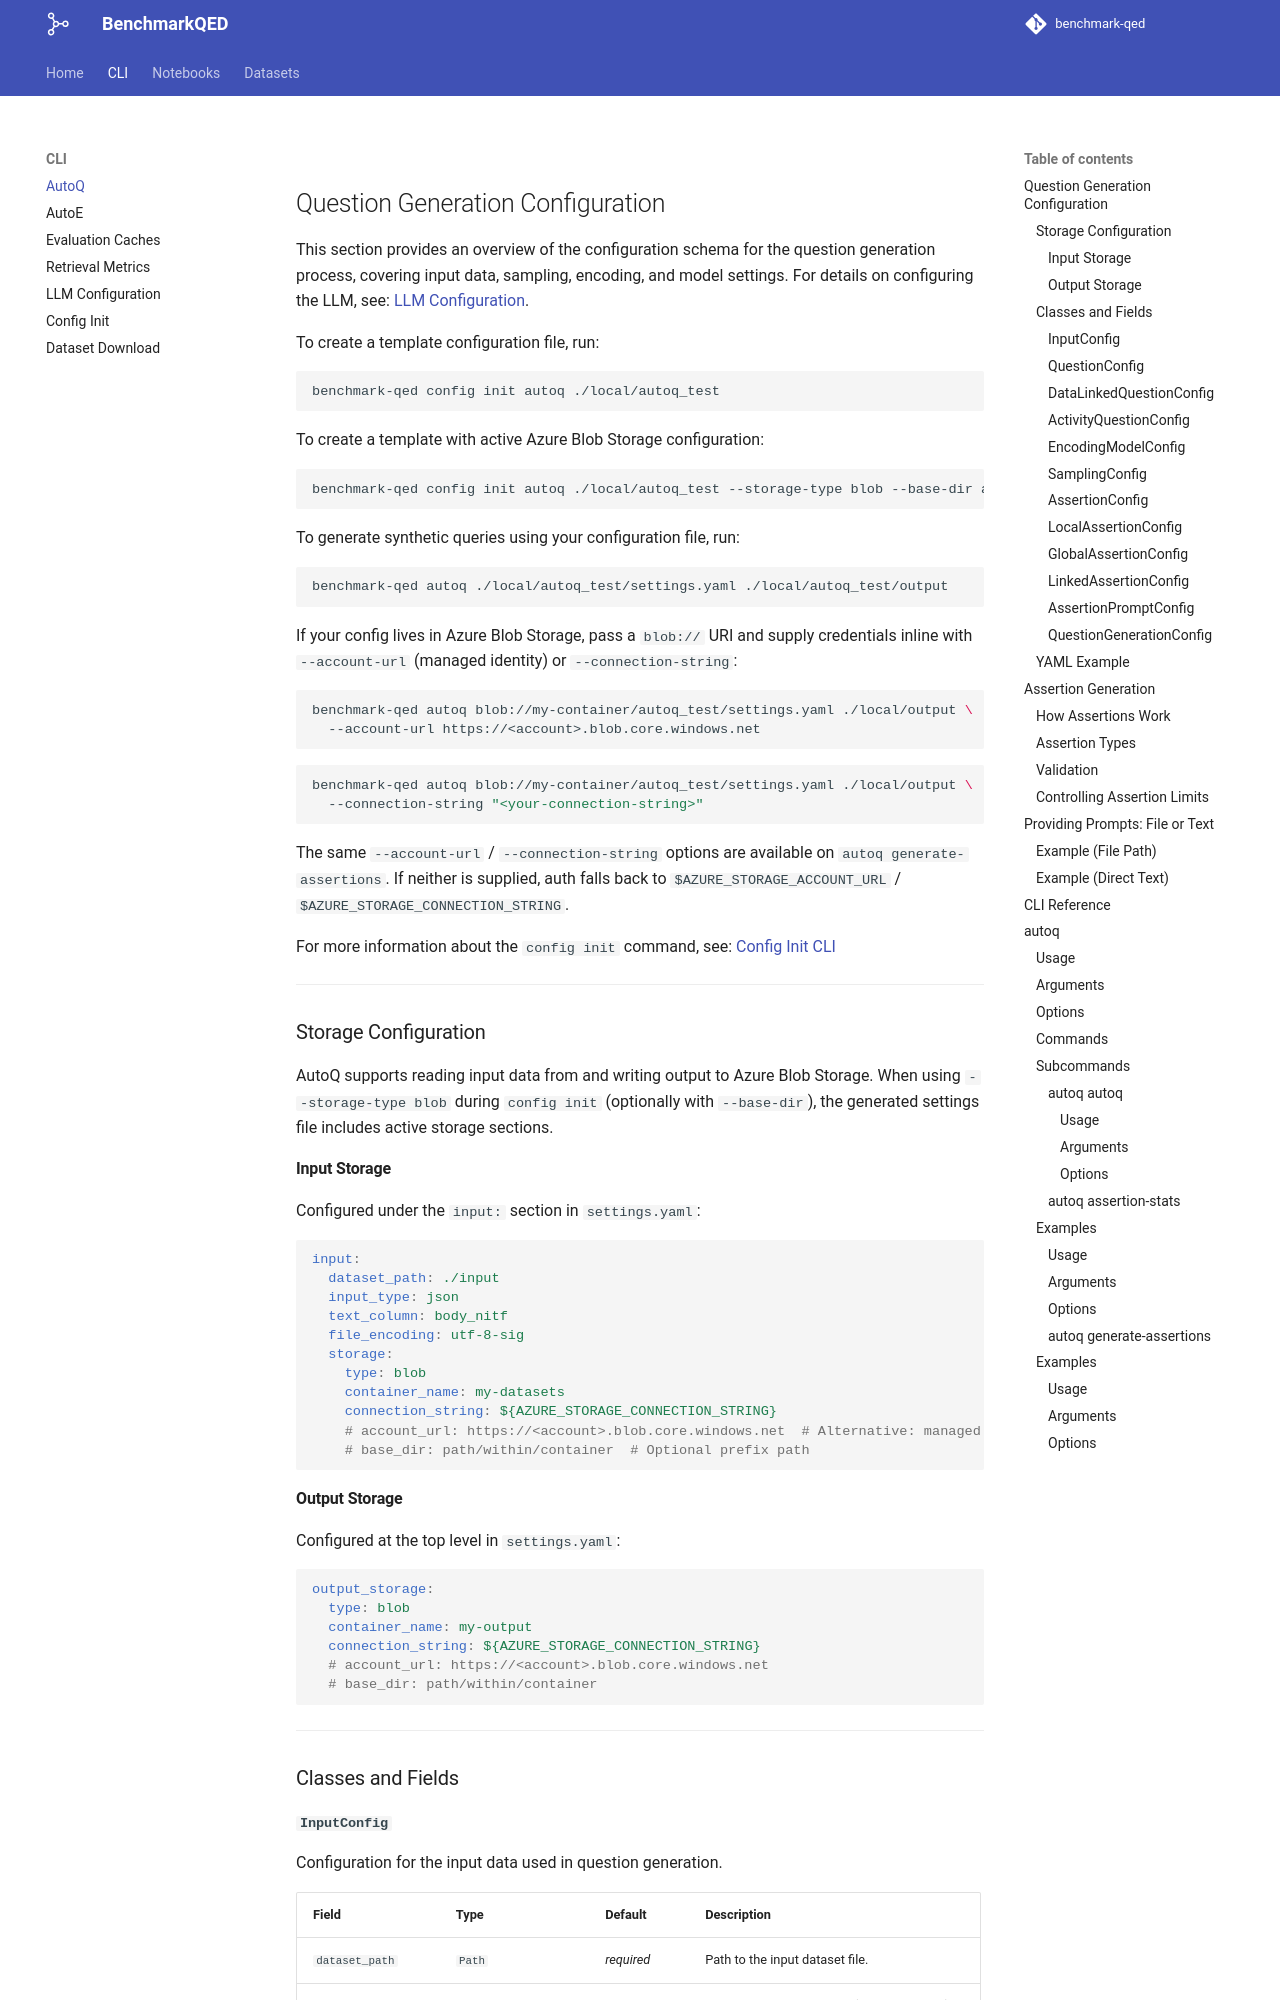

repository: microsoft/benchmark-qed · page: cli/autoq/index.html · generator: mkdocs

## Question Generation Configuration

This section provides an overview of the configuration schema for the question generation process, covering input data, sampling, encoding, and model settings. For details on configuring the LLM, see: [LLM Configuration](llm_config.md).

To create a template configuration file, run:

```sh
benchmark-qed config init autoq ./local/autoq_test
```

To create a template with active Azure Blob Storage configuration:

```sh
benchmark-qed config init autoq ./local/autoq_test --storage-type blob --base-dir autoq_test
```

To generate synthetic queries using your configuration file, run:

```sh
benchmark-qed autoq ./local/autoq_test/settings.yaml ./local/autoq_test/output
```

If your config lives in Azure Blob Storage, pass a `blob://` URI and supply credentials inline with `--account-url` (managed identity) or `--connection-string`:

```sh
benchmark-qed autoq blob://my-container/autoq_test/settings.yaml ./local/output \
  --account-url https://<account>.blob.core.windows.net
```

```sh
benchmark-qed autoq blob://my-container/autoq_test/settings.yaml ./local/output \
  --connection-string "<your-connection-string>"
```

The same `--account-url` / `--connection-string` options are available on `autoq generate-assertions`. If neither is supplied, auth falls back to `$AZURE_STORAGE_ACCOUNT_URL` / `$AZURE_STORAGE_CONNECTION_STRING`.

For more information about the `config init` command, see: [Config Init CLI](config_init.md)

---

### Storage Configuration

AutoQ supports reading input data from and writing output to Azure Blob Storage. When using `--storage-type blob` during `config init` (optionally with `--base-dir`), the generated settings file includes active storage sections.

#### Input Storage

Configured under the `input:` section in `settings.yaml`:

```yaml
input:
  dataset_path: ./input
  input_type: json
  text_column: body_nitf
  file_encoding: utf-8-sig
  storage:
    type: blob
    container_name: my-datasets
    connection_string: ${AZURE_STORAGE_CONNECTION_STRING}
    # account_url: https://<account>.blob.core.windows.net  # Alternative: managed identity
    # base_dir: path/within/container  # Optional prefix path
```
